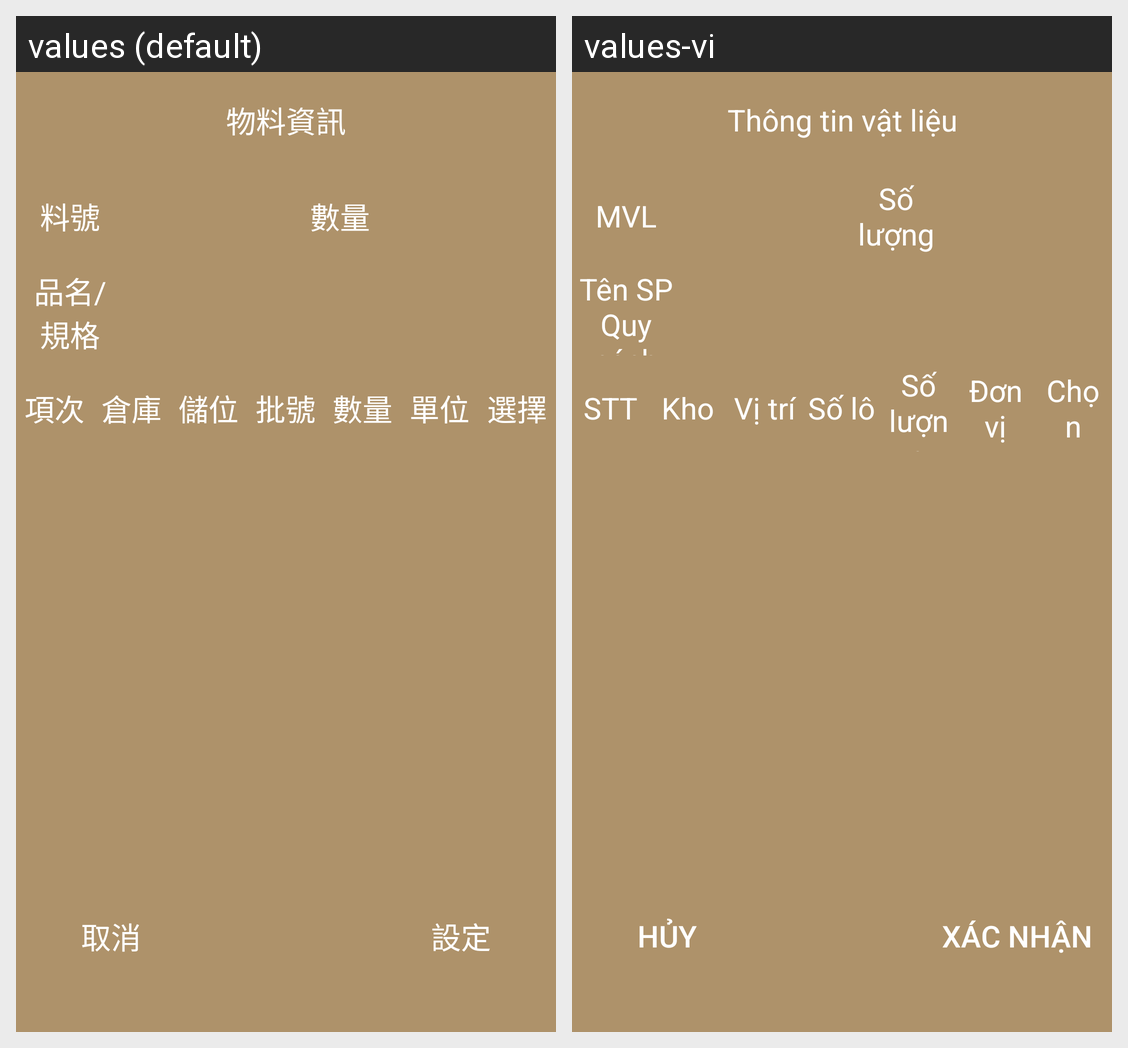

The Android screen above is rendered under two locales of the same app. Produce the string resources it draws, with the default and per-locale values.
Android screen res/layout/qr210_fragment_kho.xml rendered under 2 locales, left to right: values (default), values-vi. Device: Nexus 5 (rendered at 1080×1920; each locale shown at half size, 540×960, under a caption strip naming it); theme AppTheme.
Strings drawn on this screen, with the default value and each locale's value (text and hints the layout hard-codes, and strings that could not be matched under every locale, appear in the picture but are not listed):

items_info
  values: 物料資訊
  values-vi: Thông tin vật liệu

qr210_col02
  values: 料號
  values-vi: MVL

soluong
  values: 數量
  values-vi: Số lượng

qr210_col07
  values: 品名/規格
  values-vi: Tên SP
      Quy cách

qr210_col01
  values: 項次
  values-vi: STT

kho
  values: 倉庫
  values-vi: Kho

vitri
  values: 儲位
  values-vi: Vị trí

solo
  values: 批號
  values-vi: Số lô

donvi
  values: 單位
  values-vi: Đơn vị

chon
  values: 選擇
  values-vi: Chọn

btnCancel
  values: 取消
  values-vi: Hủy

btnConfirm
  values: 設定
  values-vi: Xác nhận
